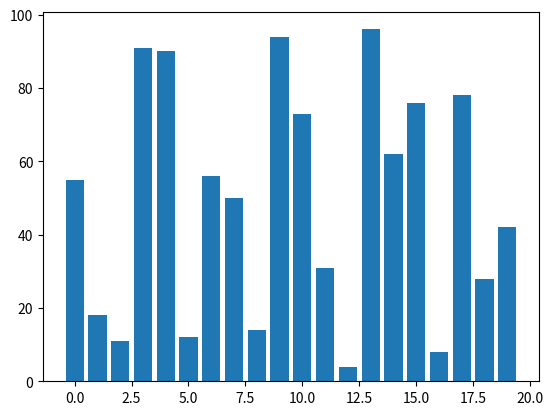

This chart was generated by the following Python code:
import matplotlib.pyplot as plt
import random

def bubble_sort(arr):
    n = len(arr)

    for i in range(n):
        for j in range(n - i - 1):
            if arr[j] > arr[j + 1]:
                arr[j], arr[j + 1] = arr[j + 1], arr[j]
                yield arr.copy()

arr = [random.randint(1, 100) for _ in range(20)]

fig, ax = plt.subplots()
bars = ax.bar(range(len(arr)), arr)

plt.show()
